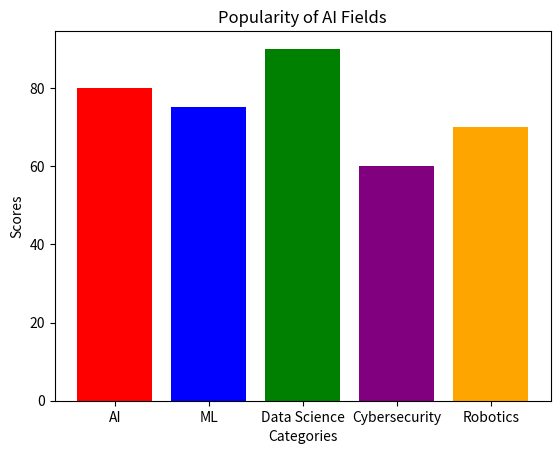

This chart was generated by the following Python code:
import matplotlib.pyplot as plt

# Data
categories = ["AI", "ML", "Data Science", "Cybersecurity", "Robotics"]
values = [80, 75, 90, 60, 70]

# Create bar chart
plt.bar(categories, values, color=['red', 'blue', 'green', 'purple', 'orange'])

# Labels and title
plt.xlabel("Categories")
plt.ylabel("Scores")
plt.title("Popularity of AI Fields")

# Show plot
plt.show()
